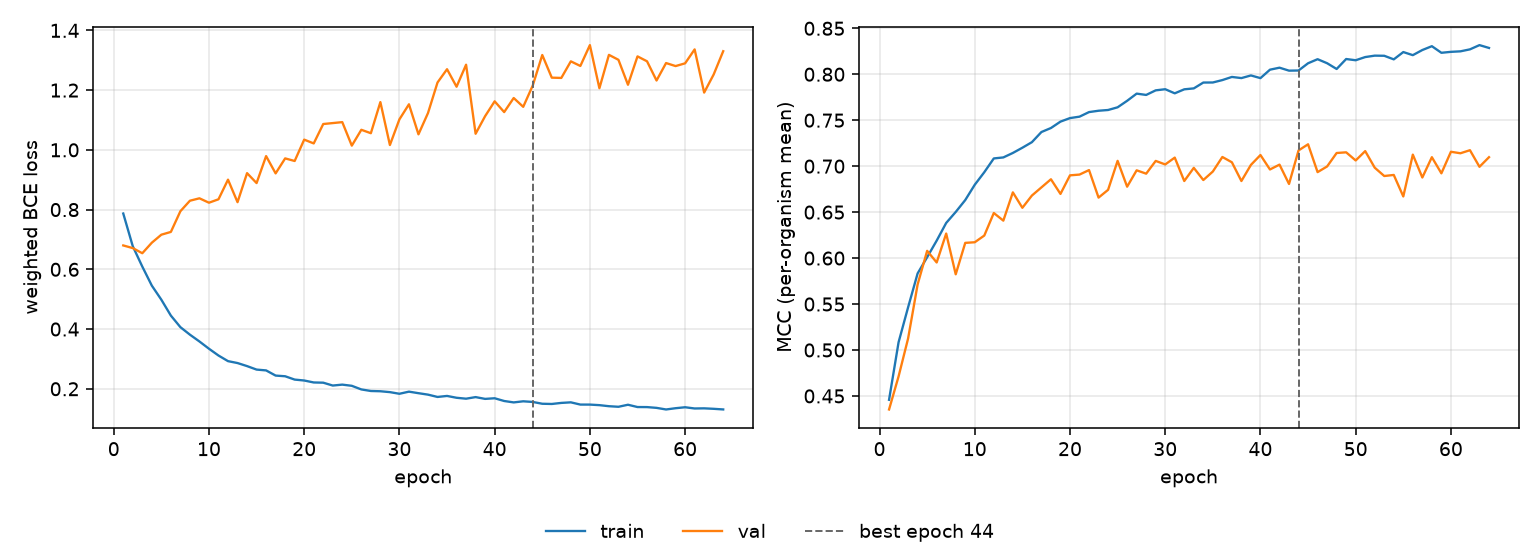

The data file committed next to this chart (first rows):
epoch, tr_loss, vl_loss, tr_mcc, vl_mcc, is_best
1, 0.7869, 0.68, 0.4458, 0.4353, False
2, 0.6773, 0.6711, 0.5085, 0.4713, False
3, 0.6092, 0.6539, 0.5465, 0.5126, False
4, 0.5454, 0.6891, 0.5833, 0.5713, False
5, 0.4983, 0.716, 0.6009, 0.6079, False
6, 0.4451, 0.7252, 0.619, 0.5952, False
7, 0.4063, 0.7946, 0.6382, 0.6267, False
8, 0.3812, 0.8297, 0.6502, 0.5823, False
9, 0.3584, 0.8378, 0.6631, 0.6165, False
10, 0.3341, 0.8231, 0.6798, 0.6172, False
11, 0.3114, 0.8345, 0.6934, 0.6245, False
12, 0.2926, 0.9003, 0.7084, 0.649, False
13, 0.2862, 0.8248, 0.7095, 0.6407, False
14, 0.276, 0.922, 0.7144, 0.6715, False
15, 0.2643, 0.8888, 0.7201, 0.6547, False
16, 0.2615, 0.9791, 0.7261, 0.668, False
17, 0.2442, 0.9212, 0.7371, 0.6769, False
18, 0.2419, 0.9714, 0.7415, 0.6858, False
19, 0.2308, 0.9628, 0.7485, 0.6698, False
20, 0.2277, 1.034, 0.7523, 0.69, False
21, 0.2212, 1.022, 0.7539, 0.6908, False
22, 0.2204, 1.087, 0.7588, 0.6957, False
23, 0.2109, 1.09, 0.7603, 0.6658, False
24, 0.214, 1.093, 0.7611, 0.6742, False
25, 0.21, 1.014, 0.764, 0.7058, False
26, 0.1979, 1.067, 0.7711, 0.6777, False
27, 0.1926, 1.056, 0.7789, 0.6955, False
28, 0.1918, 1.16, 0.7775, 0.6918, False
29, 0.1888, 1.016, 0.7825, 0.7057, False
30, 0.1833, 1.102, 0.7837, 0.7019, False
31, 0.1904, 1.153, 0.7792, 0.7093, False
32, 0.1853, 1.052, 0.7836, 0.6838, False
33, 0.1804, 1.123, 0.7846, 0.6982, False
34, 0.1727, 1.226, 0.791, 0.6849, False
35, 0.1761, 1.27, 0.791, 0.6942, False
36, 0.1699, 1.211, 0.7937, 0.71, False
37, 0.1668, 1.285, 0.7971, 0.7042, False
38, 0.1722, 1.054, 0.7958, 0.6838, False
39, 0.1662, 1.113, 0.7987, 0.7014, False
40, 0.1683, 1.163, 0.7958, 0.7121, False
41, 0.1591, 1.126, 0.805, 0.6964, False
42, 0.1544, 1.174, 0.8071, 0.7017, False
43, 0.1581, 1.144, 0.8039, 0.6806, False
44, 0.1559, 1.215, 0.8041, 0.7171, True
45, 0.1499, 1.318, 0.8119, 0.7238, False
46, 0.1492, 1.242, 0.8164, 0.6935, False
47, 0.1527, 1.241, 0.812, 0.6997, False
48, 0.1546, 1.296, 0.8057, 0.7143, False
49, 0.1471, 1.281, 0.8166, 0.7151, False
50, 0.1471, 1.351, 0.8152, 0.7062, False
51, 0.1452, 1.206, 0.8187, 0.7164, False
52, 0.1417, 1.318, 0.8202, 0.6983, False
53, 0.1398, 1.302, 0.8201, 0.6893, False
54, 0.1466, 1.218, 0.8162, 0.6904, False
55, 0.1389, 1.313, 0.8241, 0.667, False
56, 0.1387, 1.297, 0.8208, 0.7126, False
57, 0.1361, 1.232, 0.8264, 0.6877, False
58, 0.1307, 1.291, 0.8305, 0.7098, False
59, 0.135, 1.281, 0.8233, 0.6922, False
60, 0.1382, 1.29, 0.8244, 0.7157, False
... 4 more rows
